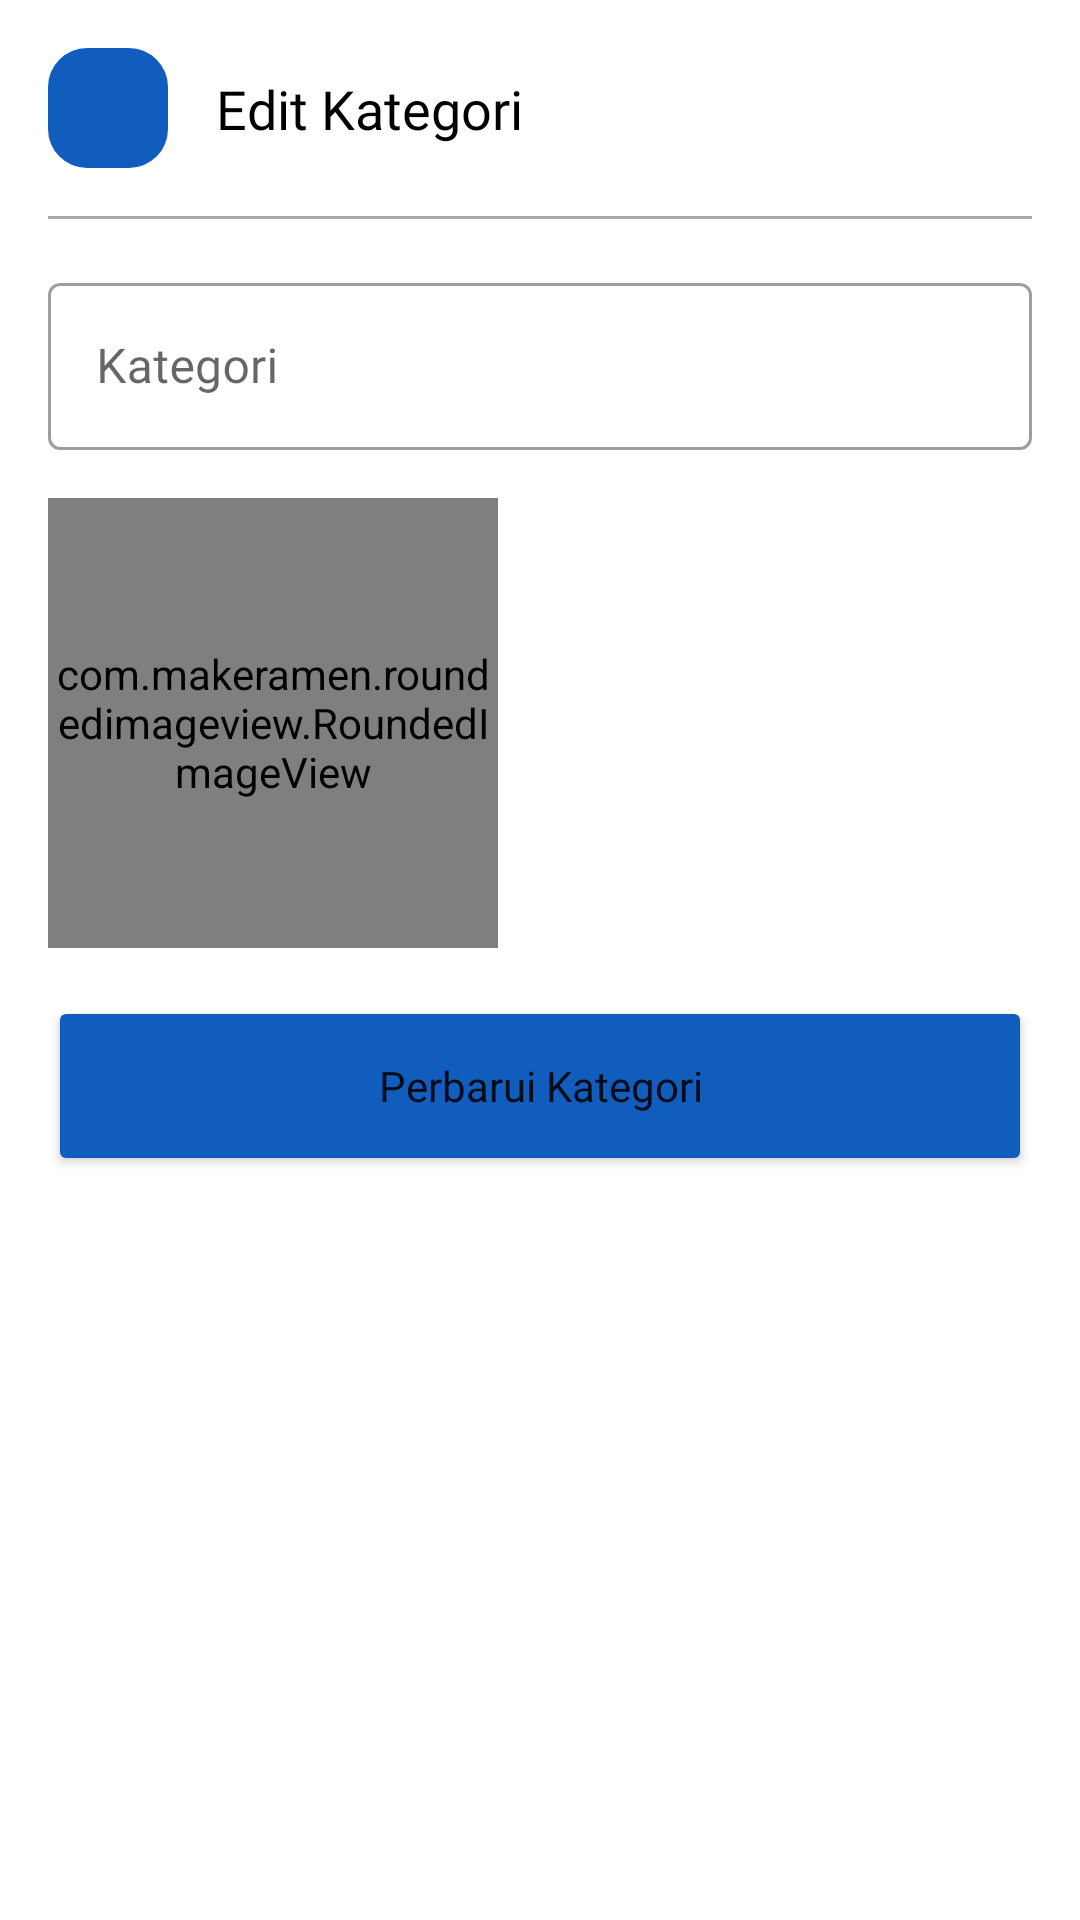

Layout XML and referenced resources for this Android screen:
<!-- AndroidManifest.xml: application theme Theme.ELibrary -->
<!-- res/layout/activity_genre_edit.xml -->
<?xml version="1.0" encoding="utf-8"?>
<androidx.constraintlayout.widget.ConstraintLayout xmlns:android="http://schemas.android.com/apk/res/android"
    xmlns:app="http://schemas.android.com/apk/res-auto"
    xmlns:tools="http://schemas.android.com/tools"
    android:layout_width="match_parent"
    android:layout_height="match_parent"
    tools:context=".genre.GenreEditActivity">


    <TextView
        android:id="@+id/textView8"
        android:layout_width="wrap_content"
        android:layout_height="wrap_content"
        android:layout_marginStart="16sp"
        android:fontFamily="@font/avenir_bold"
        android:text="Edit Kategori"
        android:textColor="@color/black"
        android:textSize="18sp"
        app:layout_constraintBottom_toBottomOf="@+id/backButton"
        app:layout_constraintStart_toEndOf="@+id/backButton"
        app:layout_constraintTop_toTopOf="@+id/backButton" />

    <ImageButton
        android:id="@+id/backButton"
        android:layout_width="40dp"
        android:layout_height="40dp"
        android:background="@drawable/bg_rounded"
        android:layout_marginTop="16sp"
        android:layout_marginStart="16sp"
        android:contentDescription="@string/image"
        android:backgroundTint="@color/blue"
        android:src="@drawable/ic_baseline_arrow_back_24"
        app:layout_constraintStart_toStartOf="parent"
        app:layout_constraintTop_toTopOf="parent" />


    <View
        android:id="@+id/view3"
        android:layout_width="match_parent"
        android:layout_height="1dp"
        android:layout_marginStart="16dp"
        android:layout_marginEnd="16dp"
        android:layout_marginTop="16sp"
        android:background="@android:color/darker_gray"
        app:layout_constraintEnd_toEndOf="parent"
        app:layout_constraintStart_toStartOf="parent"
        app:layout_constraintTop_toBottomOf="@+id/backButton" />


    <com.google.android.material.textfield.TextInputLayout
        android:id="@+id/textInputLayout6"
        style="@style/Widget.MaterialComponents.TextInputLayout.OutlinedBox"
        android:layout_width="match_parent"
        android:layout_height="wrap_content"
        android:layout_marginStart="16sp"
        android:layout_marginTop="16sp"
        android:layout_marginEnd="16sp"
        app:layout_constraintEnd_toEndOf="parent"
        app:layout_constraintStart_toStartOf="parent"
        app:layout_constraintTop_toBottomOf="@+id/view3">

        <com.google.android.material.textfield.TextInputEditText
            android:id="@+id/title"
            android:layout_width="match_parent"
            android:fontFamily="@font/avenir_regular"
            android:layout_height="wrap_content"
            android:hint="Kategori" />

    </com.google.android.material.textfield.TextInputLayout>


    <com.makeramen.roundedimageview.RoundedImageView
        android:id="@+id/image"
        android:layout_width="150dp"
        android:layout_height="150dp"
        app:riv_corner_radius="12sp"
        android:scaleType="centerCrop"
        android:layout_marginTop="16sp"
        app:layout_constraintStart_toStartOf="@+id/textInputLayout6"
        app:layout_constraintTop_toBottomOf="@+id/textInputLayout6" />


    <ImageView
        android:id="@+id/imageHint"
        android:layout_width="70dp"
        android:contentDescription="@string/image"
        android:layout_height="70dp"
        android:src="@drawable/ic_baseline_add_a_photo_24"
        app:layout_constraintBottom_toBottomOf="@+id/image"
        app:layout_constraintEnd_toEndOf="@+id/image"
        app:layout_constraintStart_toStartOf="@+id/image"
        app:layout_constraintTop_toTopOf="@+id/image"
        app:tint="@color/blue" />


    <ProgressBar
        android:id="@+id/progressBar"
        android:layout_width="wrap_content"
        android:layout_height="wrap_content"
        android:visibility="gone"
        app:layout_constraintEnd_toEndOf="parent"
        android:layout_marginTop="16sp"
        app:layout_constraintStart_toStartOf="parent"
        app:layout_constraintTop_toBottomOf="@+id/image" />

    <Button
        android:id="@+id/edit"
        android:layout_width="match_parent"
        android:layout_height="60dp"
        android:layout_marginStart="16sp"
        android:layout_marginEnd="16sp"
        android:layout_marginBottom="16sp"
        android:fontFamily="@font/avenir_regular"
        android:backgroundTint="@color/blue"
        android:text="Perbarui Kategori"
        android:textAllCaps="false"
        android:layout_marginTop="16sp"
        app:layout_constraintEnd_toEndOf="parent"
        app:layout_constraintStart_toStartOf="parent"
        app:layout_constraintTop_toBottomOf="@+id/progressBar" />

</androidx.constraintlayout.widget.ConstraintLayout>
<!-- resources referenced by this layout -->
<resources>
  <color name="black">#FF000000</color>
  <color name="blue">#115dbd</color>
  <!-- drawable bg_rounded (drawable) -->
  <?xml version="1.0" encoding="utf-8"?>
  <shape xmlns:android="http://schemas.android.com/apk/res/android" android:shape="rectangle">
  
      <corners android:radius="13dp" />
  
  </shape>
  <string name="image">image</string>
  <style name="Theme.ELibrary" parent="Theme.MaterialComponents.Light.NoActionBar">
          
          <item name="colorPrimary">@color/blue</item>
          <item name="colorPrimaryVariant">@color/blue</item>
          <item name="colorOnPrimary">@color/white</item>
          
          <item name="colorSecondary">@color/teal_200</item>
          <item name="colorSecondaryVariant">@color/teal_700</item>
          <item name="colorOnSecondary">@color/black</item>
          
          <item name="android:statusBarColor" tools:targetApi="l">?attr/colorPrimaryVariant</item>
          
      </style>
  <color name="white">#FFFFFFFF</color>
  <color name="teal_200">#FF03DAC5</color>
  <color name="teal_700">#FF018786</color>
</resources>
